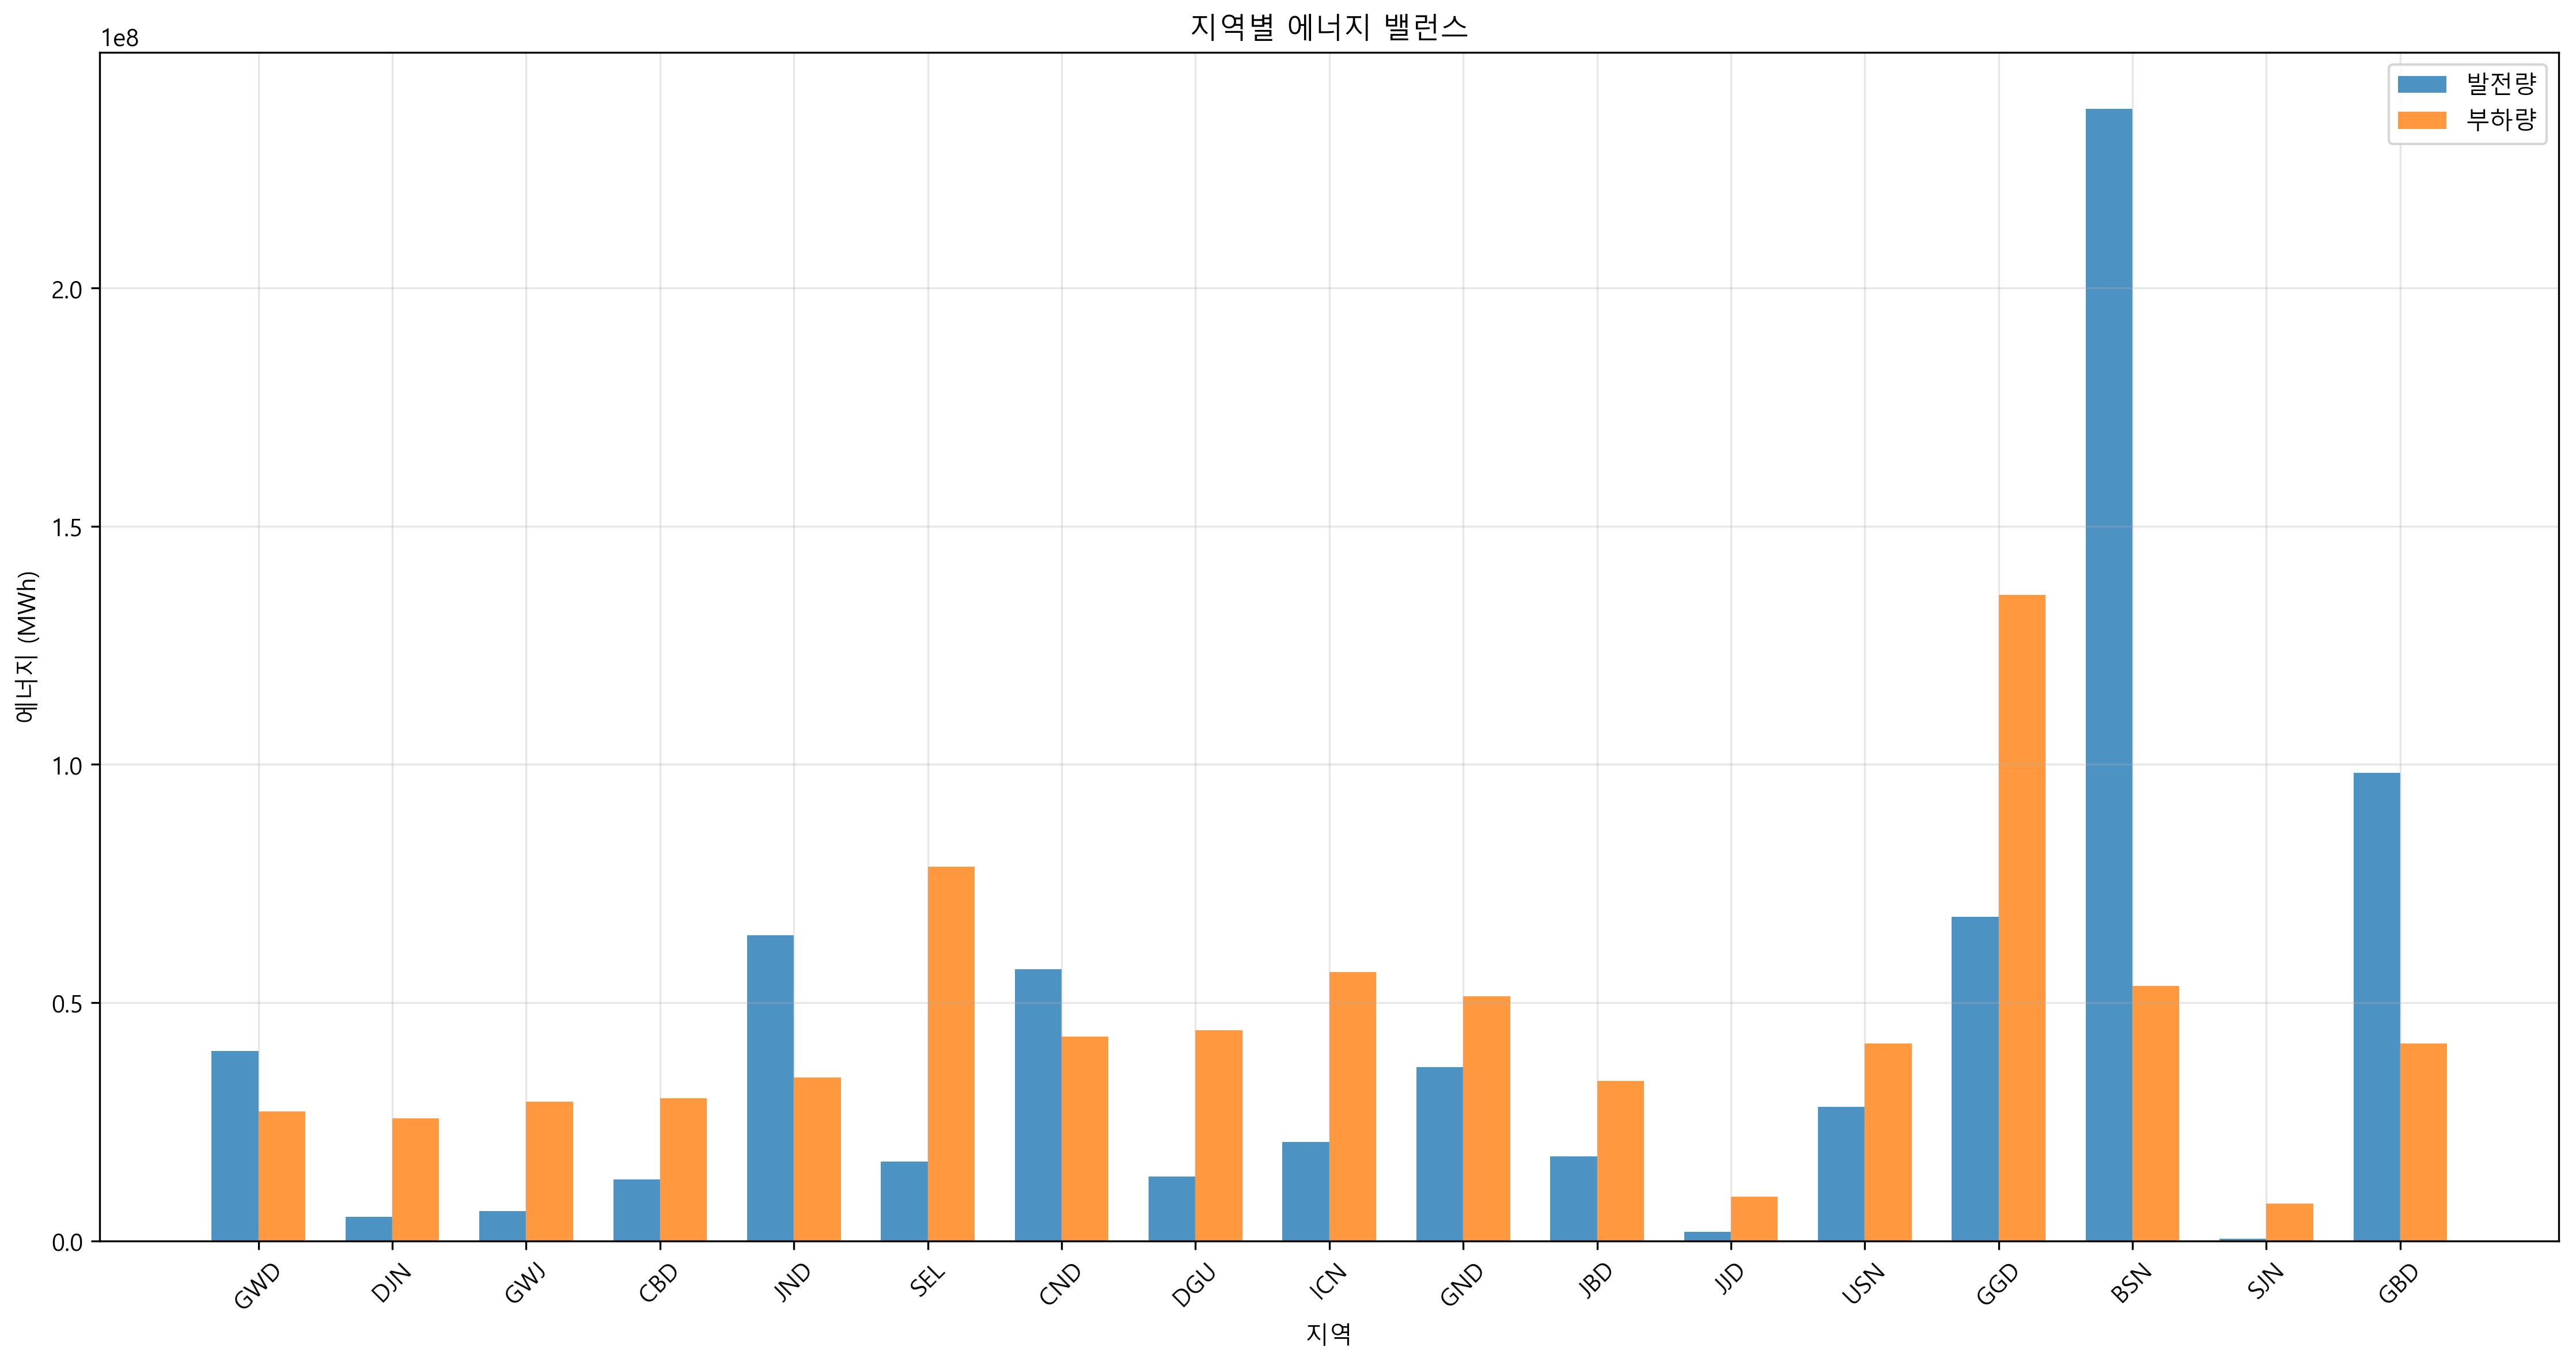

Data behind this chart, as committed beside it:
지역, 발전량(MWh), 부하량(MWh), 밸런스(MWh)
GWD, 39880701, 27116995, 12763706
DJN, 4998012, 25683452, -20685440
GWJ, 6229634, 29257283, -23027648
CBD, 12857953, 29974054, -17116101
JND, 64200410, 34254630, 29945781
SEL, 16642770, 78493925, -61851155
CND, 57006823, 42815780, 14191043
DGU, 13530922, 44239296, -30708374
ICN, 20771219, 56374277, -35603059
GND, 36485321, 51376931, -14891609
JBD, 17722880, 33537858, -15814978
JJD, 1829873, 9277922, -7448049
USN, 28115166, 41382237, -13267071
GGD, 68065812, 135574947, -67509135
BSN, 237589459, 53517218, 184072241
SJN, 400000, 7844379, -7444379
GBD, 98183415, 41382237, 56801178
